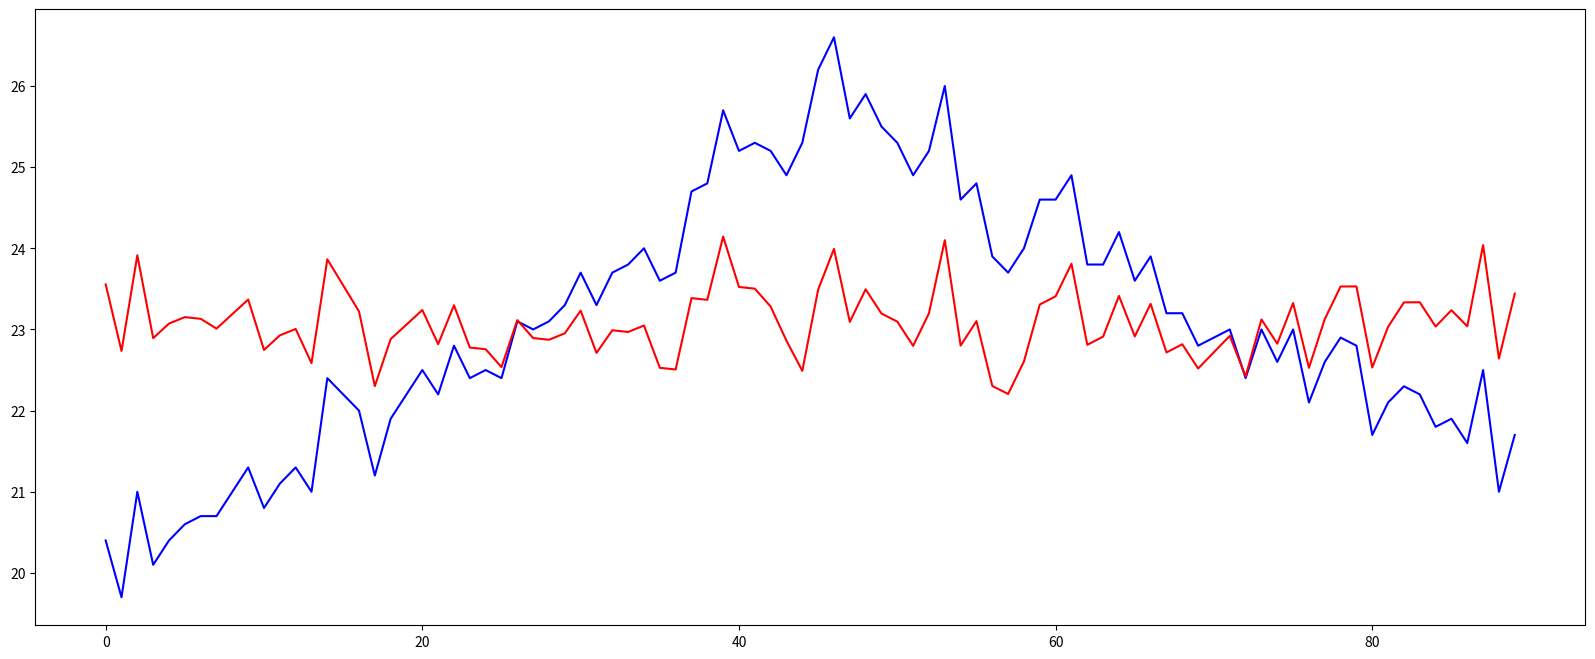

Source code (Python):
import numpy as np
from matplotlib import pyplot as plt
from scipy import signal

a = np.array([15.4,14.6,15.8,14.8,15.0,15.1,15.1,15.0,15.2,15.4,
      14.8,15.0,15.1,14.7,16.0,15.7,15.4,14.5,15.1,15.3,
      15.5,15.1,15.6,15.1,15.1,14.9,15.5,15.3,15.3,15.4,
      15.7,15.2,15.5,15.5,15.6,15.1,15.1,16.0,16.0,16.8,
      16.2,16.2,16.0,15.6,15.9,16.2,16.7,15.8,16.2,15.9,
      15.8,15.5,15.9,16.8,15.5,15.8,15.0,14.9,15.3,16.0,
      16.1,16.5,15.5,15.6,16.1,15.6,16.0,15.4,15.5,15.2,
      15.4,15.6,15.1,15.8,15.5,16.0,15.2,15.8,16.2,16.2,
      15.2,15.7,16.0,16.0,15.7,15.9,15.7,16.7,15.3,16.1])
plt.figure(figsize=(20,8))
# plt.plot(a,'r')
#
#
# #去除趋势
# a_trend=signal.detrend(a,axis=0,type='linear') #如果type=‘constant’,即为距平
# plt.plot(a_trend+a.mean(),'b')
# plt.show()


#设置断点,每份的趋势不同，所以去除线性趋势就比较明显了
x=np.arange(45)
y1=0.1*x+5
y2=-0.1*x+10
a[:45]=a[:45]+y1
a[45:]=a[45:]+y2
plt.plot(a,'b')

a_trend=signal.detrend(a,axis=0,type='linear',bp=44)

plt.plot(a_trend+a.mean(),'r')
plt.show()

